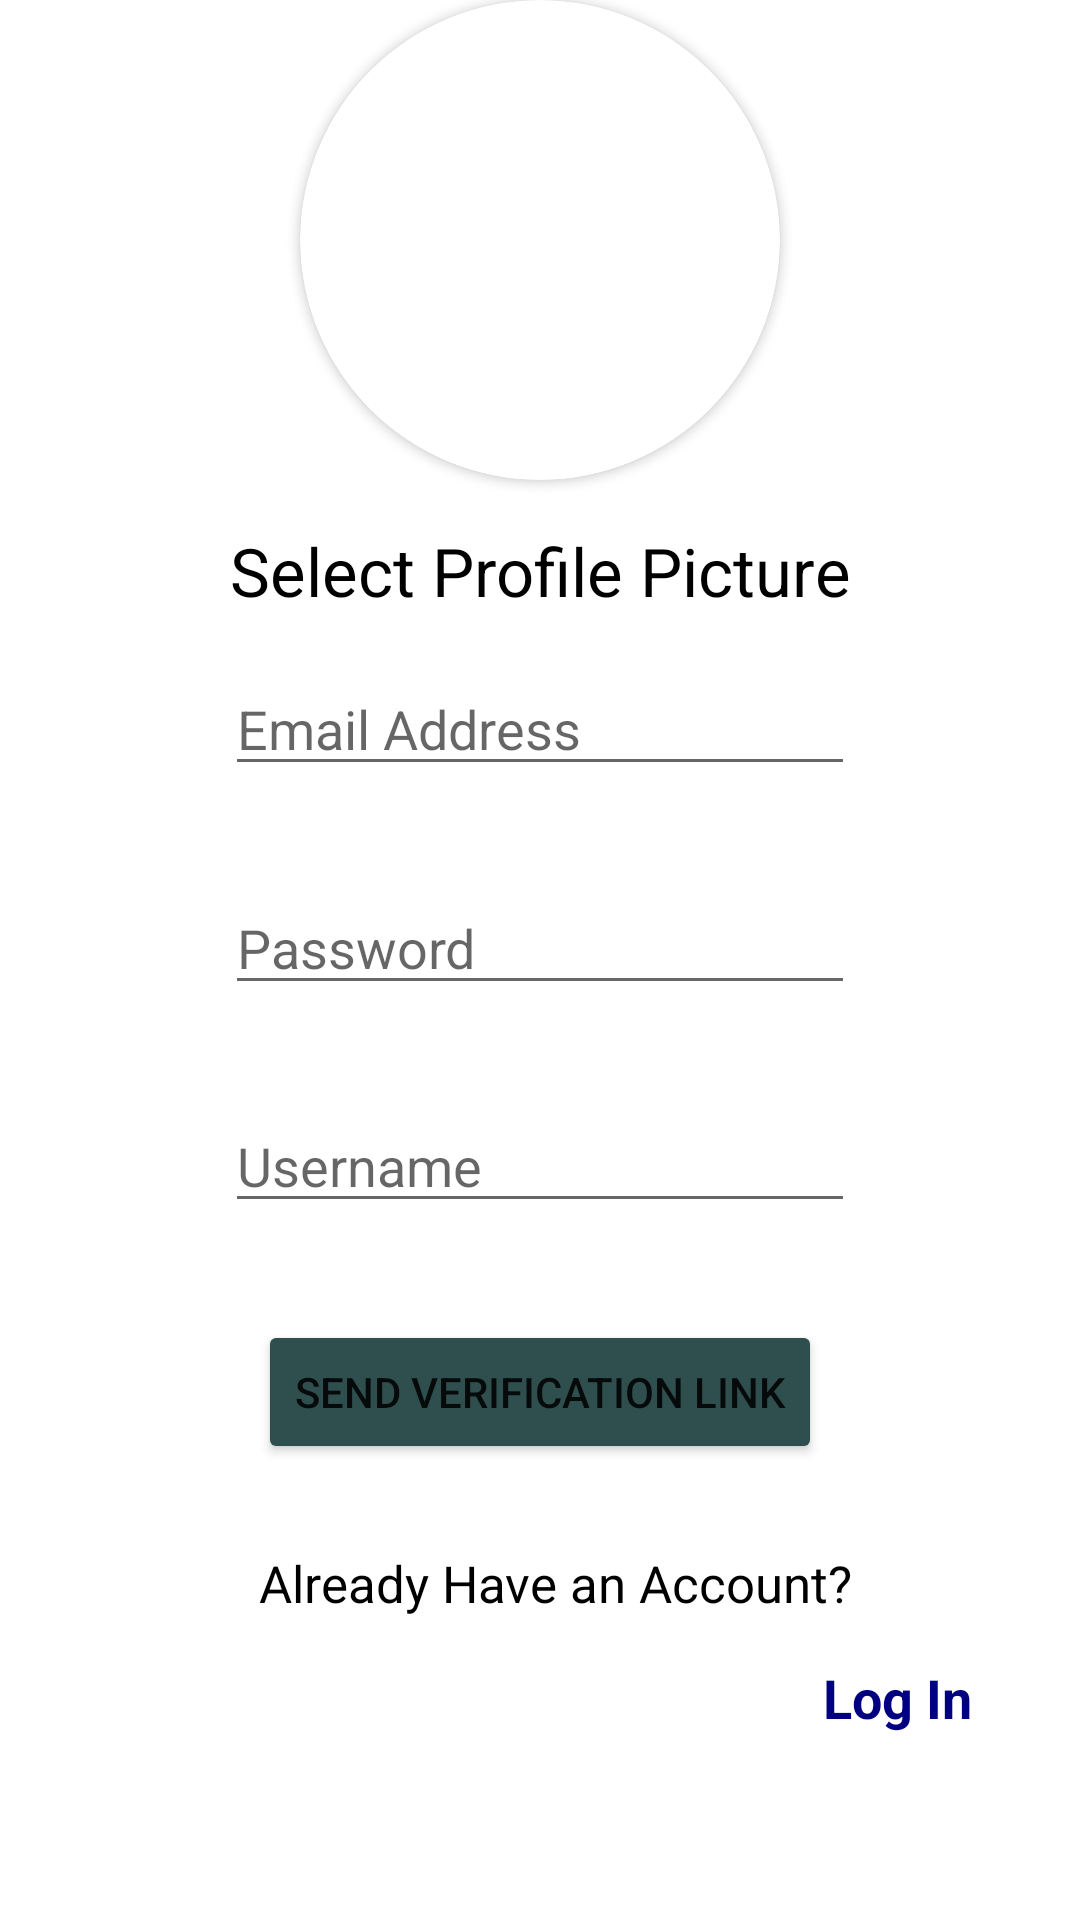

Android layout source for this screen:
<!-- AndroidManifest.xml: activity theme Theme.ChatLogin -->
<!-- res/layout/activity_signup.xml -->
<?xml version="1.0" encoding="utf-8"?>
<androidx.constraintlayout.widget.ConstraintLayout xmlns:android="http://schemas.android.com/apk/res/android"
    xmlns:app="http://schemas.android.com/apk/res-auto"
    xmlns:tools="http://schemas.android.com/tools"
    android:layout_width="match_parent"
    android:layout_height="match_parent"
    android:layout_margin="@dimen/margin"
    tools:context=".authenticationPackage.signupActivity">

    <TextView
        android:id="@+id/textView5"
        android:layout_width="0dp"
        android:layout_height="30dp"
        android:autoSizeTextType="uniform"
        android:fontFamily="sans-serif"
        android:gravity="center"
        android:text="Select Profile Picture"
        android:textColor="@color/black"
        app:layout_constraintBottom_toTopOf="@+id/emailSignup"
        app:layout_constraintEnd_toEndOf="parent"
        app:layout_constraintHorizontal_bias="0.497"
        app:layout_constraintStart_toStartOf="parent"
        app:layout_constraintTop_toBottomOf="@+id/cardView" />

    <TextView
        android:id="@+id/logInButtonSignup"
        android:layout_width="58dp"
        android:layout_height="33dp"
        android:autoSizeTextType="none"
        android:clickable="true"
        android:gravity="center"
        android:shadowColor="@color/purple_700"
        android:text="Log In"
        android:textColor="@color/navy_blue"
        android:textSize="18sp"
        android:textStyle="bold"
        app:layout_constraintEnd_toEndOf="parent"
        app:layout_constraintHorizontal_bias="0.894"
        app:layout_constraintStart_toStartOf="parent"
        app:layout_constraintTop_toTopOf="@+id/guideline45" />

    <EditText
        android:id="@+id/emailSignup"
        android:layout_width="wrap_content"
        android:layout_height="wrap_content"
        android:ems="10"
        android:hint="Email Address"
        android:inputType="textEmailAddress"
        android:textColor="@color/black"
        app:layout_constraintBottom_toTopOf="@+id/guideline24"
        app:layout_constraintEnd_toEndOf="parent"
        app:layout_constraintStart_toStartOf="parent"
        app:layout_constraintTop_toTopOf="@+id/guideline25" />

    <androidx.cardview.widget.CardView
        android:id="@+id/cardView"
        android:layout_width="0dp"
        android:layout_height="0dp"
        app:cardCornerRadius="100dp"
        app:layout_constraintBottom_toTopOf="@+id/guideline23"
        app:layout_constraintDimensionRatio="1:1"
        app:layout_constraintEnd_toEndOf="parent"
        app:layout_constraintStart_toStartOf="parent"
        app:layout_constraintTop_toTopOf="parent">

        <ImageView
            android:id="@+id/profileImageSignup"
            android:layout_width="match_parent"
            android:layout_height="match_parent"
            android:elevation="100dp"
            android:scaleType="fitXY"
            app:srcCompat="@drawable/user_icon" />
    </androidx.cardview.widget.CardView>

    <Button
        android:id="@+id/verificationLinkSignup"
        android:layout_width="wrap_content"
        android:layout_height="wrap_content"
        android:backgroundTint="@color/dark_slate_gray"
        android:text="Send Verification Link"
        app:layout_constraintBottom_toTopOf="@+id/guideline31"
        app:layout_constraintEnd_toEndOf="parent"
        app:layout_constraintStart_toStartOf="parent"
        app:layout_constraintTop_toTopOf="@+id/guideline30" />

    <TextView
        android:id="@+id/textView2"
        android:layout_width="200dp"
        android:layout_height="33dp"
        android:autoSizeTextType="uniform"
        android:gravity="center"
        android:text="Already Have an Account?"
        android:textAlignment="center"
        android:textColor="@color/black"
        app:layout_constraintEnd_toEndOf="parent"
        app:layout_constraintHorizontal_bias="0.532"
        app:layout_constraintStart_toStartOf="parent"
        app:layout_constraintTop_toTopOf="@+id/guideline44" />

    <EditText
        android:id="@+id/passwordSignup"
        android:layout_width="wrap_content"
        android:layout_height="wrap_content"
        android:ems="10"
        android:hint="Password"
        android:inputType="textPassword"
        android:textColor="@color/black"
        app:layout_constraintBottom_toTopOf="@+id/guideline26"
        app:layout_constraintEnd_toEndOf="parent"
        app:layout_constraintStart_toStartOf="parent"
        app:layout_constraintTop_toTopOf="@+id/guideline27" />

    <EditText
        android:id="@+id/usernameSignup"
        android:layout_width="wrap_content"
        android:layout_height="wrap_content"
        android:ems="10"
        android:hint="Username"
        android:inputType="textPersonName"
        app:layout_constraintBottom_toTopOf="@+id/guideline28"
        app:layout_constraintEnd_toEndOf="parent"
        app:layout_constraintStart_toStartOf="parent"
        app:layout_constraintTop_toTopOf="@+id/guideline29" />

    <androidx.constraintlayout.widget.Guideline
        android:id="@+id/guideline23"
        android:layout_width="wrap_content"
        android:layout_height="wrap_content"
        android:orientation="horizontal"
        app:layout_constraintGuide_percent="0.25" />

    <ScrollView
        android:id="@+id/viewScrollSignUpActivity"
        android:layout_width="match_parent"
        android:layout_height="wrap_content"
        android:visibility="gone"
        app:layout_constraintBottom_toBottomOf="parent"
        app:layout_constraintEnd_toEndOf="parent"
        app:layout_constraintStart_toStartOf="parent"
        app:layout_constraintTop_toTopOf="parent">

    </ScrollView>

    <ProgressBar
        android:id="@+id/progressBarSignUpActivity"
        style="?android:attr/progressBarStyle"
        android:layout_width="wrap_content"
        android:layout_height="wrap_content"
        android:visibility="invisible"
        app:layout_constraintBottom_toBottomOf="parent"
        app:layout_constraintDimensionRatio="1:1"
        app:layout_constraintEnd_toEndOf="parent"
        app:layout_constraintStart_toStartOf="parent"
        app:layout_constraintTop_toTopOf="parent" />

    <TextView
        android:id="@+id/textViewSignUpActivity"
        android:layout_width="wrap_content"
        android:layout_height="wrap_content"
        android:layout_marginStart="157dp"
        android:layout_marginEnd="157dp"
        android:text="Please Wait!\nWhile We Process Your Data "
        android:textAlignment="center"
        android:textSize="24sp"
        android:visibility="invisible"
        app:layout_constraintBottom_toBottomOf="parent"
        app:layout_constraintEnd_toEndOf="parent"
        app:layout_constraintStart_toStartOf="parent"
        app:layout_constraintTop_toTopOf="@+id/guideline26"
        app:layout_constraintVertical_bias="0.083" />

    <androidx.constraintlayout.widget.Guideline
        android:id="@+id/guideline24"
        android:layout_width="wrap_content"
        android:layout_height="wrap_content"
        android:orientation="horizontal"
        app:layout_constraintGuide_percent="0.4100529" />

    <androidx.constraintlayout.widget.Guideline
        android:id="@+id/guideline25"
        android:layout_width="wrap_content"
        android:layout_height="wrap_content"
        android:orientation="horizontal"
        app:layout_constraintGuide_percent="0.34391534" />

    <androidx.constraintlayout.widget.Guideline
        android:id="@+id/guideline26"
        android:layout_width="wrap_content"
        android:layout_height="wrap_content"
        android:orientation="horizontal"
        app:layout_constraintGuide_percent="0.52380955" />

    <androidx.constraintlayout.widget.Guideline
        android:id="@+id/guideline27"
        android:layout_width="wrap_content"
        android:layout_height="wrap_content"
        android:orientation="horizontal"
        app:layout_constraintGuide_percent="0.45767197" />

    <androidx.constraintlayout.widget.Guideline
        android:id="@+id/guideline28"
        android:layout_width="wrap_content"
        android:layout_height="wrap_content"
        android:orientation="horizontal"
        app:layout_constraintGuide_percent="0.63756615" />

    <androidx.constraintlayout.widget.Guideline
        android:id="@+id/guideline29"
        android:layout_width="wrap_content"
        android:layout_height="wrap_content"
        android:orientation="horizontal"
        app:layout_constraintGuide_percent="0.5714286" />

    <androidx.constraintlayout.widget.Guideline
        android:id="@+id/guideline30"
        android:layout_width="wrap_content"
        android:layout_height="wrap_content"
        android:orientation="horizontal"
        app:layout_constraintGuide_percent="0.7" />

    <androidx.constraintlayout.widget.Guideline
        android:id="@+id/guideline31"
        android:layout_width="wrap_content"
        android:layout_height="wrap_content"
        android:orientation="horizontal"
        app:layout_constraintGuide_percent="0.75" />

    <androidx.constraintlayout.widget.Guideline
        android:id="@+id/guideline44"
        android:layout_width="wrap_content"
        android:layout_height="wrap_content"
        android:orientation="horizontal"
        app:layout_constraintGuide_percent="0.7989418" />

    <androidx.constraintlayout.widget.Guideline
        android:id="@+id/guideline45"
        android:layout_width="wrap_content"
        android:layout_height="wrap_content"
        android:orientation="horizontal"
        app:layout_constraintGuide_percent="0.8584656" />

</androidx.constraintlayout.widget.ConstraintLayout>
<!-- resources referenced by this layout -->
<resources>
  <color name="black">#FF000000</color>
  <color name="dark_slate_gray">#2F4F4F</color>
  <color name="navy_blue">#000080</color>
  <color name="purple_700">#FF3700B3</color>
  <dimen name="margin">20dp</dimen>
  <style name="Theme.ChatLogin" parent="Theme.MaterialComponents.DayNight.NoActionBar">
          <item name="colorPrimary">@color/dark_slate_gray</item>
          <item name="colorPrimaryVariant">@color/black</item>
          <item name="colorOnPrimary">@color/white</item>
          <item name="android:statusBarColor" tools:targetApi="l">?attr/colorPrimaryVariant</item>
  
  
      </style>
  <color name="white">#FFFFFFFF</color>
</resources>
